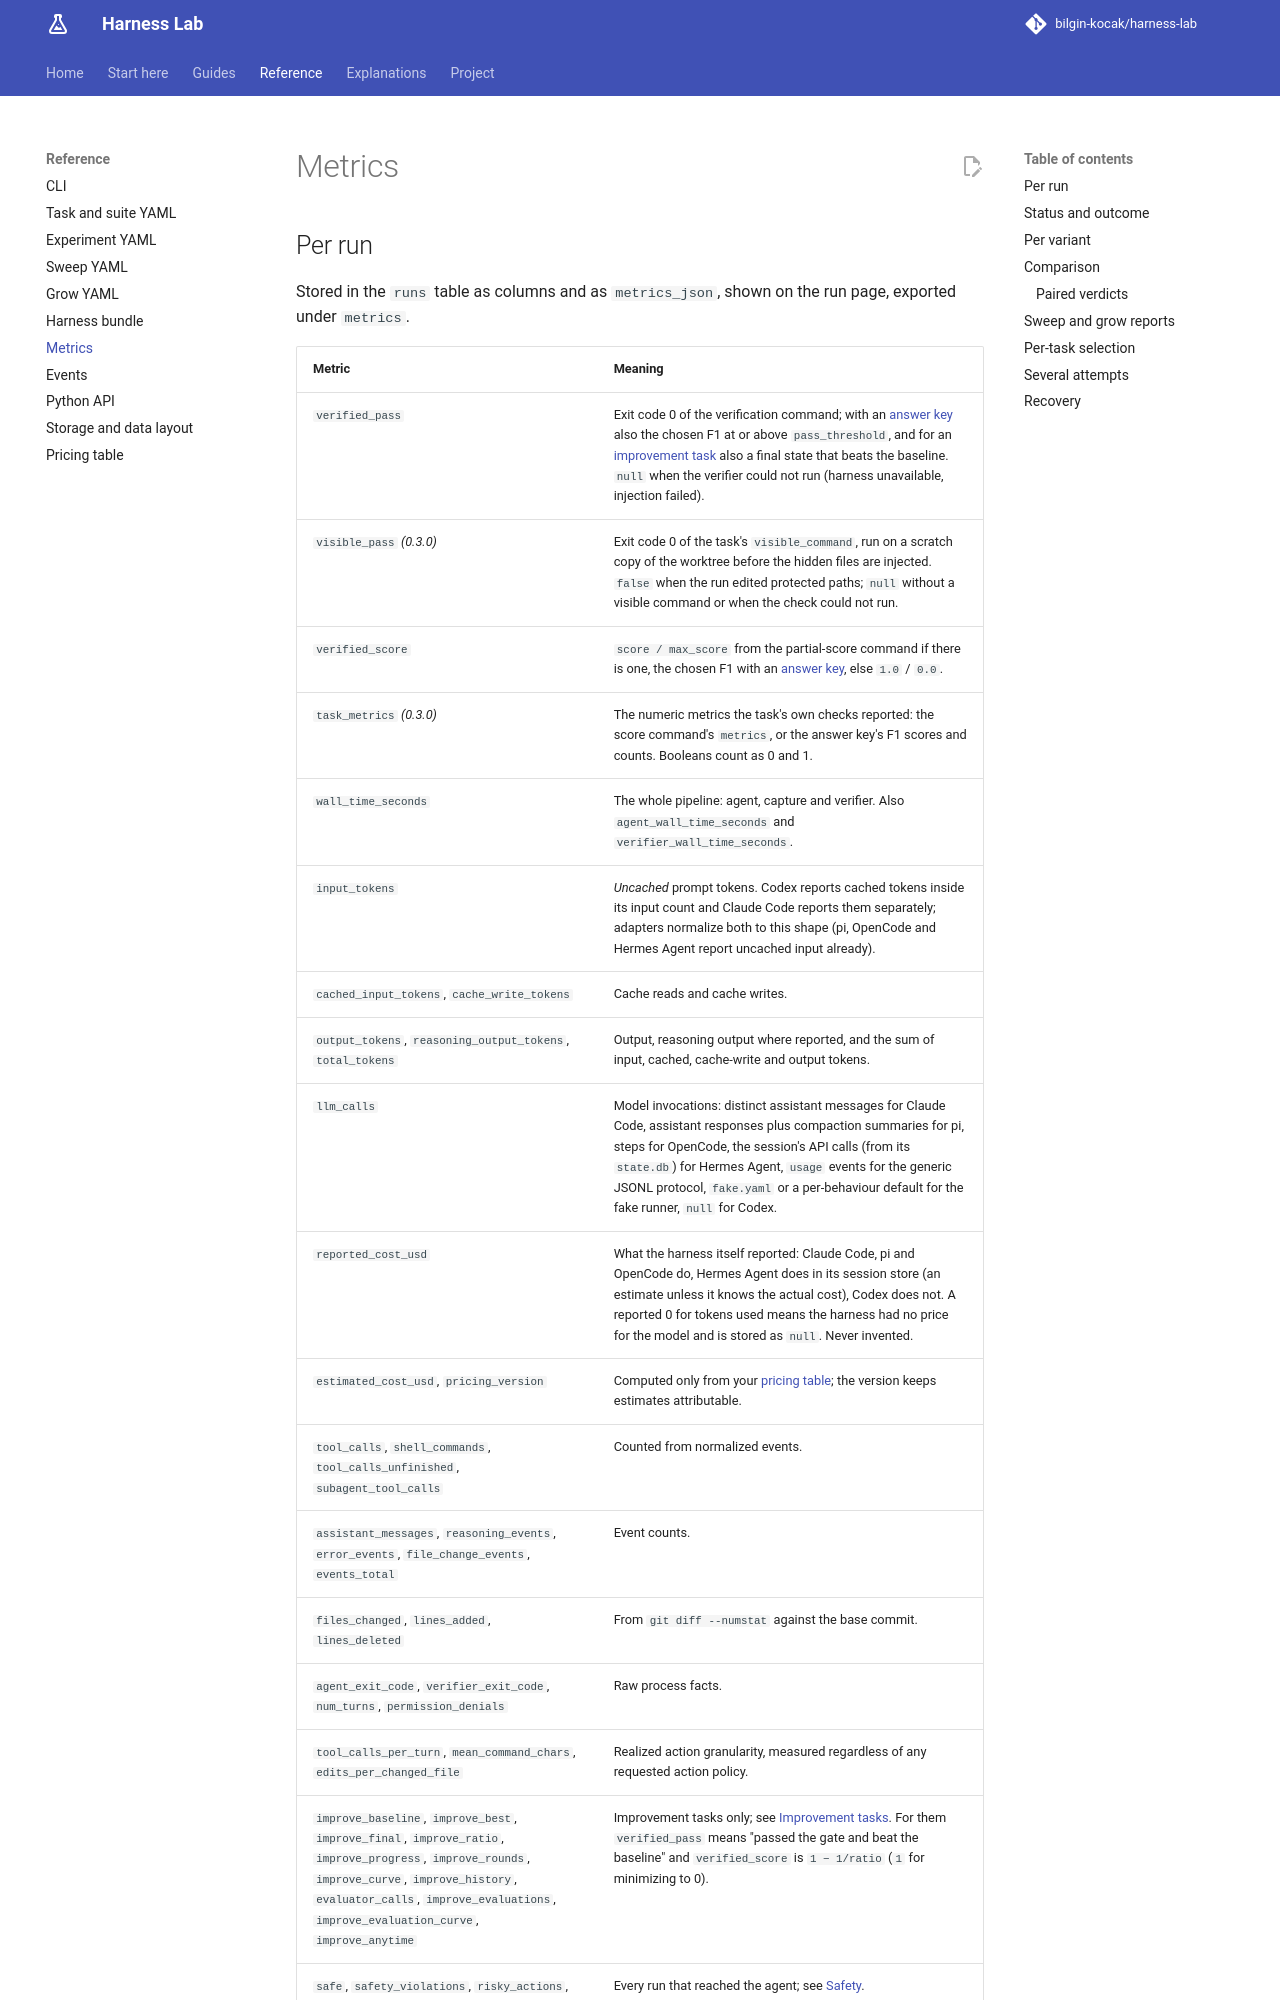

repository: bilgin-kocak/harness-lab · page: reference/metrics/index.html · generator: mkdocs

# Metrics

## Per run

Stored in the `runs` table as columns and as `metrics_json`, shown on the run page, exported under
`metrics`.

| Metric | Meaning |
| --- | --- |
| `verified_pass` | Exit code 0 of the verification command; with an [answer key](../guides/discovery.md) also the chosen F1 at or above `pass_threshold`, and for an [improvement task](../guides/improvement.md) also a final state that beats the baseline. `null` when the verifier could not run (harness unavailable, injection failed). |
| `visible_pass` *(0.3.0)* | Exit code 0 of the task's `visible_command`, run on a scratch copy of the worktree before the hidden files are injected. `false` when the run edited protected paths; `null` without a visible command or when the check could not run. |
| `verified_score` | `score / max_score` from the partial-score command if there is one, the chosen F1 with an [answer key](../guides/discovery.md), else `1.0` / `0.0`. |
| `task_metrics` *(0.3.0)* | The numeric metrics the task's own checks reported: the score command's `metrics`, or the answer key's F1 scores and counts. Booleans count as 0 and 1. |
| `wall_time_seconds` | The whole pipeline: agent, capture and verifier. Also `agent_wall_time_seconds` and `verifier_wall_time_seconds`. |
| `input_tokens` | *Uncached* prompt tokens. Codex reports cached tokens inside its input count and Claude Code reports them separately; adapters normalize both to this shape (pi, OpenCode and Hermes Agent report uncached input already). |
| `cached_input_tokens`, `cache_write_tokens` | Cache reads and cache writes. |
| `output_tokens`, `reasoning_output_tokens`, `total_tokens` | Output, reasoning output where reported, and the sum of input, cached, cache-write and output tokens. |
| `llm_calls` | Model invocations: distinct assistant messages for Claude Code, assistant responses plus compaction summaries for pi, steps for OpenCode, the session's API calls (from its `state.db`) for Hermes Agent, `usage` events for the generic JSONL protocol, `fake.yaml` or a per-behaviour default for the fake runner, `null` for Codex. |
| `reported_cost_usd` | What the harness itself reported: Claude Code, pi and OpenCode do, Hermes Agent does in its session store (an estimate unless it knows the actual cost), Codex does not. A reported 0 for tokens used means the harness had no price for the model and is stored as `null`. Never invented. |
| `estimated_cost_usd`, `pricing_version` | Computed only from your [pricing table](pricing.md); the version keeps estimates attributable. |
| `tool_calls`, `shell_commands`, `tool_calls_unfinished`, `subagent_tool_calls` | Counted from normalized events. |
| `assistant_messages`, `reasoning_events`, `error_events`, `file_change_events`, `events_total` | Event counts. |
| `files_changed`, `lines_added`, `lines_deleted` | From `git diff --numstat` against the base commit. |
| `agent_exit_code`, `verifier_exit_code`, `num_turns`, `permission_denials` | Raw process facts. |
| `tool_calls_per_turn`, `mean_command_chars`, `edits_per_changed_file` | Realized action granularity, measured regardless of any requested action policy. |
| `improve_baseline`, `improve_best`, `improve_final`, `improve_ratio`, `improve_progress`, `improve_rounds`, `improve_curve`, `improve_history`, `evaluator_calls`, `improve_evaluations`, `improve_evaluation_curve`, `improve_anytime` | Improvement tasks only; see [Improvement tasks](../guides/improvement.md#reading-the-results). For them `verified_pass` means "passed the gate and beat the baseline" and `verified_score` is `1 − 1/ratio` (`1` for minimizing to 0). |
| `safe`, `safety_violations`, `risky_actions`, `risky_blocked`, `hook_blocks`, `safety_counts` | Every run that reached the agent; see [Safety](../guides/safety.md#reading-the-results). |
